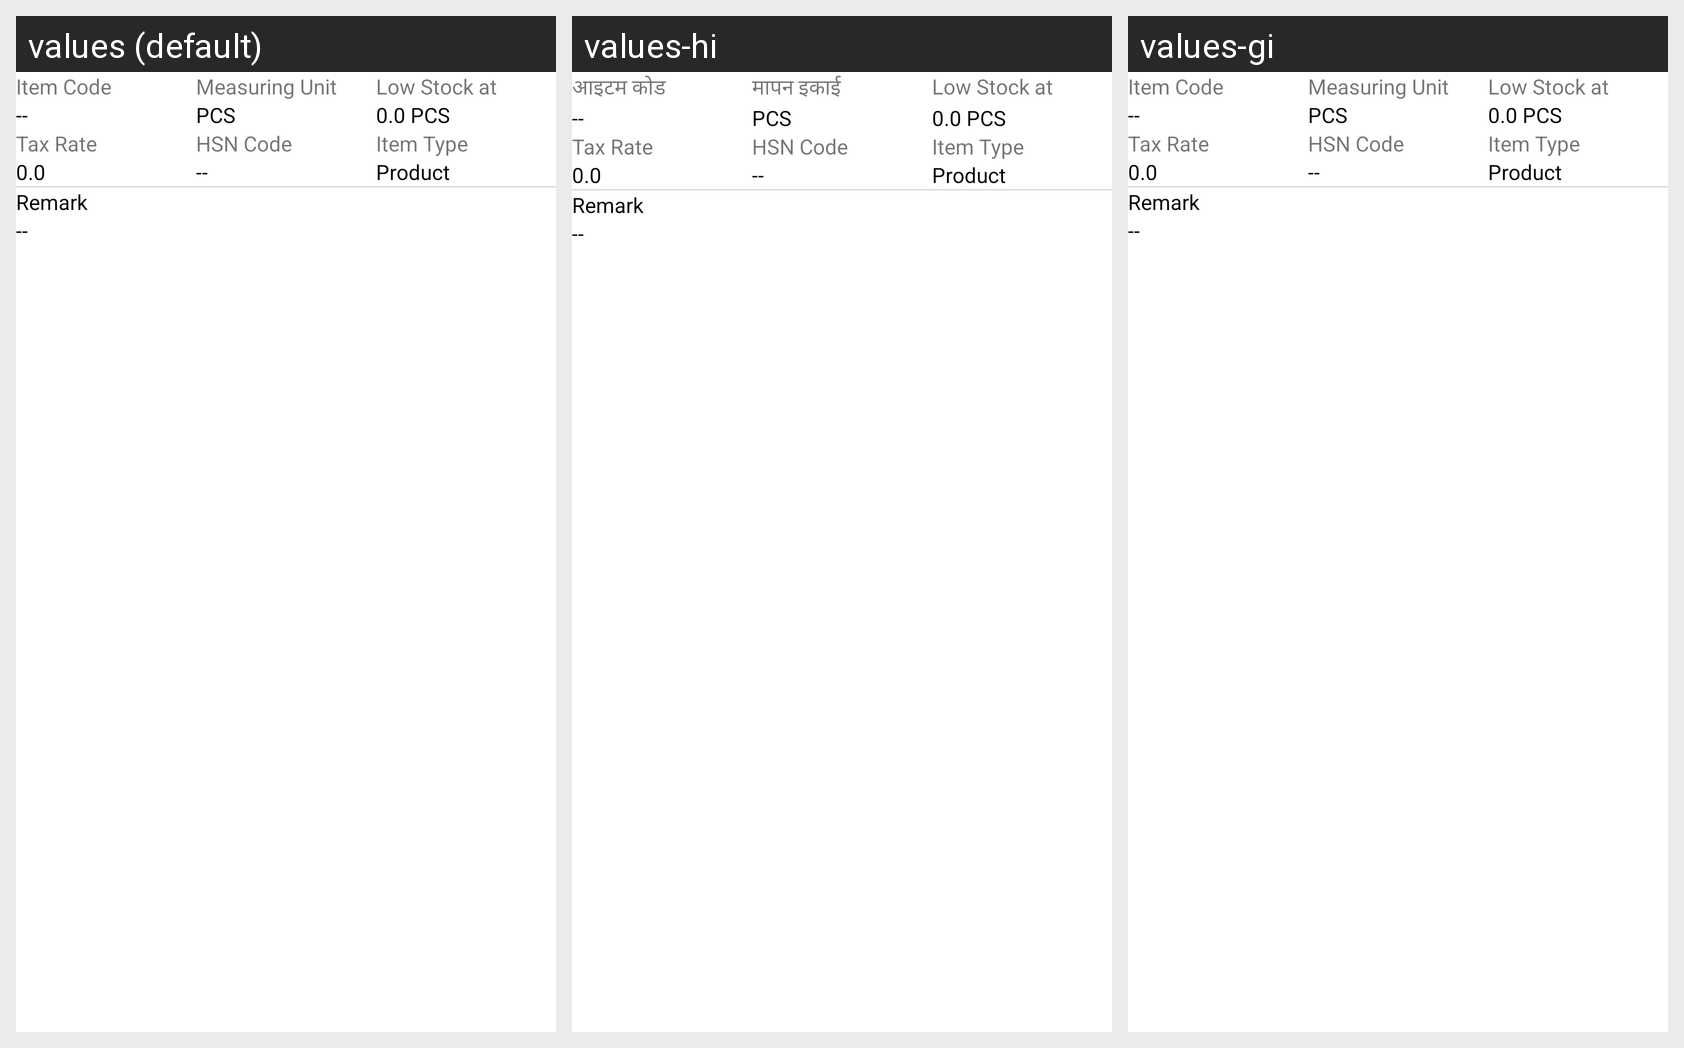

Locale-by-locale string values for the Android screen shown in this grid:
Android screen res/layout/fragment_item_details_tab.xml rendered under 3 locales, left to right: values (default), values-hi, values-gi. Device: Nexus 5 (rendered at 1080×1920; each locale shown at half size, 540×960, under a caption strip naming it); theme Theme.BillBook.
Strings drawn on this screen, with the default value and each locale's value (text and hints the layout hard-codes, and strings that could not be matched under every locale, appear in the picture but are not listed):

Item_Code
  values: Item Code
  values-hi: आइटम कोड
  values-gi: Item Code

Measuring_Unit
  values: Measuring Unit
  values-hi: मापन इकाई
  values-gi: Measuring Unit
